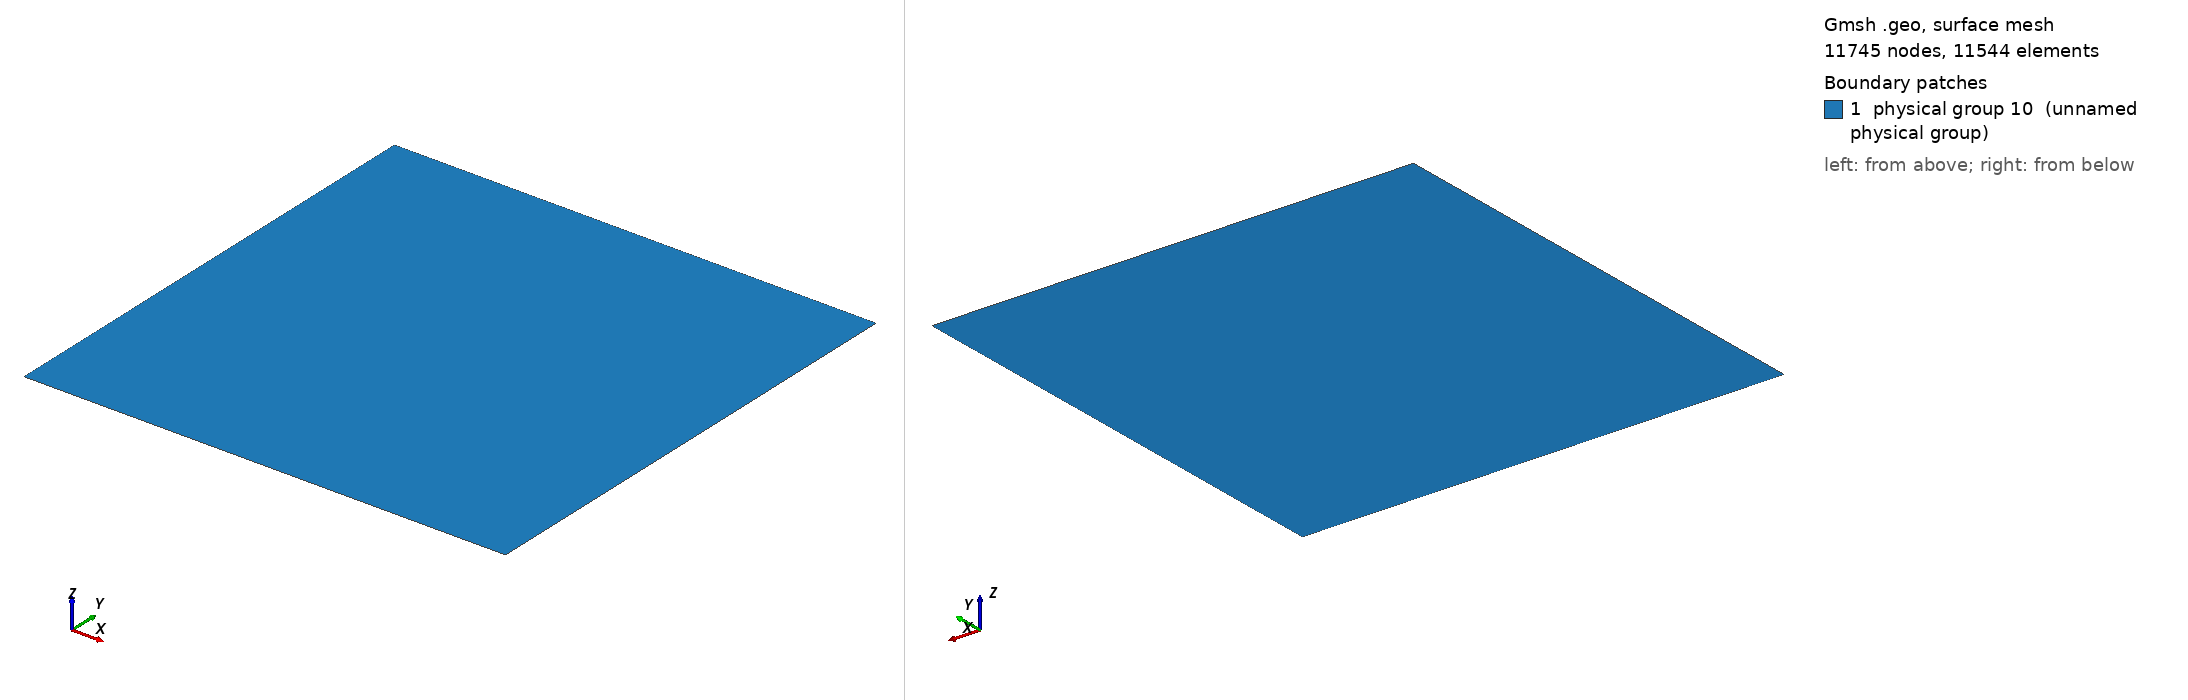

Gmsh geometry script, surface-meshed: 11745 nodes, 11544 surface elements. Boundary patches (legend numbers): 1 physical group 10 (unnamed physical group). Left view from above one corner, right view from below the opposite corner. Legend entries are the model's physical surfaces. The drawing asked Gmsh for element sizes between 1% and 20% of the model's largest extent; the script's own settings can give other sizes.

=== malha_RE.geo (drawn) ===
cl1 = 1;
Point(1) = {0, 0, 0, 1};
Point(2) = {1000, 0, 0, 1};
Point(3) = {1000, 1000, 0, 1};
Point(4) = {0, 1000, 0, 1};
Line(1) = {1, 2};
Line(2) = {2, 3};
Line(3) = {3, 4};
Line(4) = {4, 1};
Line Loop(6) = {1, 2, 3, 4};
Plane Surface(6) = {6};
Recombine Surface {6};
Physical Point(7) = {1, 2, 3, 4};
Physical Line(8) = {1, 2, 4};
Physical Line(9) = {3};
Physical Surface(10) = {6};
